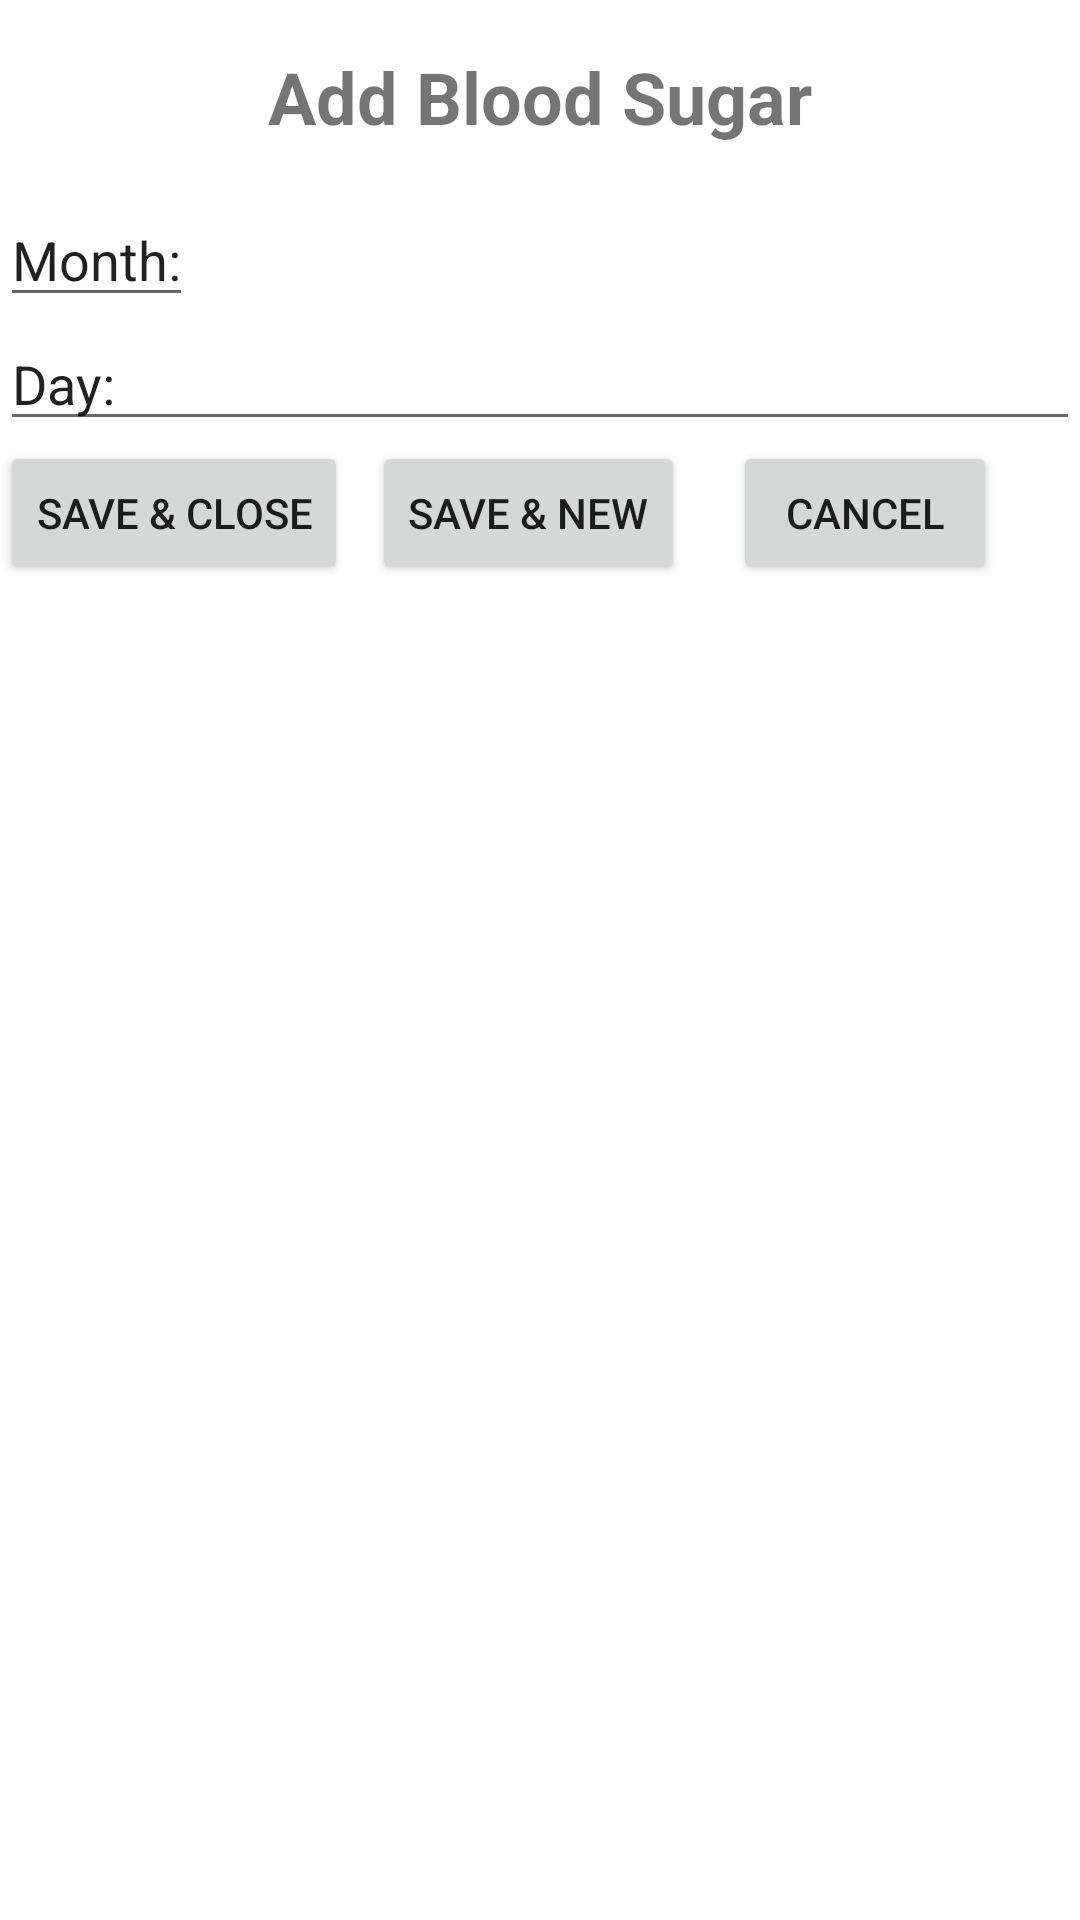

Here is an Android app screen rendered from its layout file. Give the layout XML and the strings, colors and styles it references.
<!-- AndroidManifest.xml: application theme Theme.diabetes360 -->
<!-- res/layout/activity_enter_blood_sugar.xml -->
<ScrollView xmlns:android="http://schemas.android.com/apk/res/android"
    android:layout_width="match_parent"
    android:layout_height="match_parent">

    <LinearLayout android:layout_width="match_parent"
        android:layout_height="match_parent"
        xmlns:tools="http://schemas.android.com/tools"
        android:orientation="vertical"
        tools:context=".activities.EnterJobOfferActivity">

        <TextView
            android:id="@+id/title_title"
            android:layout_width="match_parent"
            android:layout_height="wrap_content"
            android:text="Add Blood Sugar"
            android:textSize="24sp"
            android:gravity="center"
            android:padding="16dp"
            android:textStyle="bold" />

        <EditText
            android:id="@+id/month"
            android:layout_width="wrap_content"
            android:layout_height="wrap_content"
            android:inputType="text"
            android:text="Month:" />

        <EditText
            android:id="@+id/day"
            android:layout_width="match_parent"
            android:layout_height="wrap_content"
            android:inputType="text"
            android:text="Day:" />


        <LinearLayout
            android:layout_width="wrap_content"
            android:layout_height="300px">

            <LinearLayout
                android:layout_width="match_parent"
                android:layout_height="wrap_content"
                android:orientation="horizontal">

                <Button
                    android:id="@+id/save_and_close"
                    android:layout_width="0dp"
                    android:layout_height="wrap_content"
                    android:text="Save &amp; Close"
                    android:layout_weight="1"
                    android:layout_marginEnd="8dp"
                    android:layout_marginRight="8dp" />

                <Button
                    android:id="@+id/save_and_create_another"
                    android:layout_width="0dp"
                    android:layout_height="wrap_content"
                    android:text="Save &amp; New"
                    android:layout_weight="1"
                    android:layout_marginEnd="8dp"
                    android:layout_marginRight="8dp" />

                <Button
                    android:id="@+id/cancel_button"
                    android:layout_width="0dp"
                    android:layout_height="wrap_content"
                    android:text="Cancel"
                    android:layout_weight="1"
                    android:layout_marginStart="8dp"
                    android:layout_marginLeft="8dp" />
            </LinearLayout>

        </LinearLayout>
    </LinearLayout>
</ScrollView>
<!-- resources referenced by this layout -->
<resources>
  <style name="Theme.diabetes360" parent="Theme.MaterialComponents.DayNight.DarkActionBar">
  		
  		<item name="colorPrimary">@color/purple_500</item>
  		<item name="colorPrimaryVariant">@color/purple_700</item>
  		<item name="colorOnPrimary">@color/white</item>
  		
  		<item name="colorSecondary">@color/teal_200</item>
  		<item name="colorSecondaryVariant">@color/teal_700</item>
  		<item name="colorOnSecondary">@color/black</item>
  		
  		<item name="android:statusBarColor">?attr/colorPrimaryVariant</item>
  		
  	</style>
  <!-- not gathered from this repository: default colours our renderer supplied (Android Studio template values) -->
  <color name="purple_500">#FF6200EE</color>
  <color name="purple_700">#FF3700B3</color>
  <color name="teal_200">#FF03DAC5</color>
  <color name="teal_700">#FF018786</color>
  <color name="black">#FF000000</color>
  <color name="white">#FFFFFFFF</color>
</resources>
